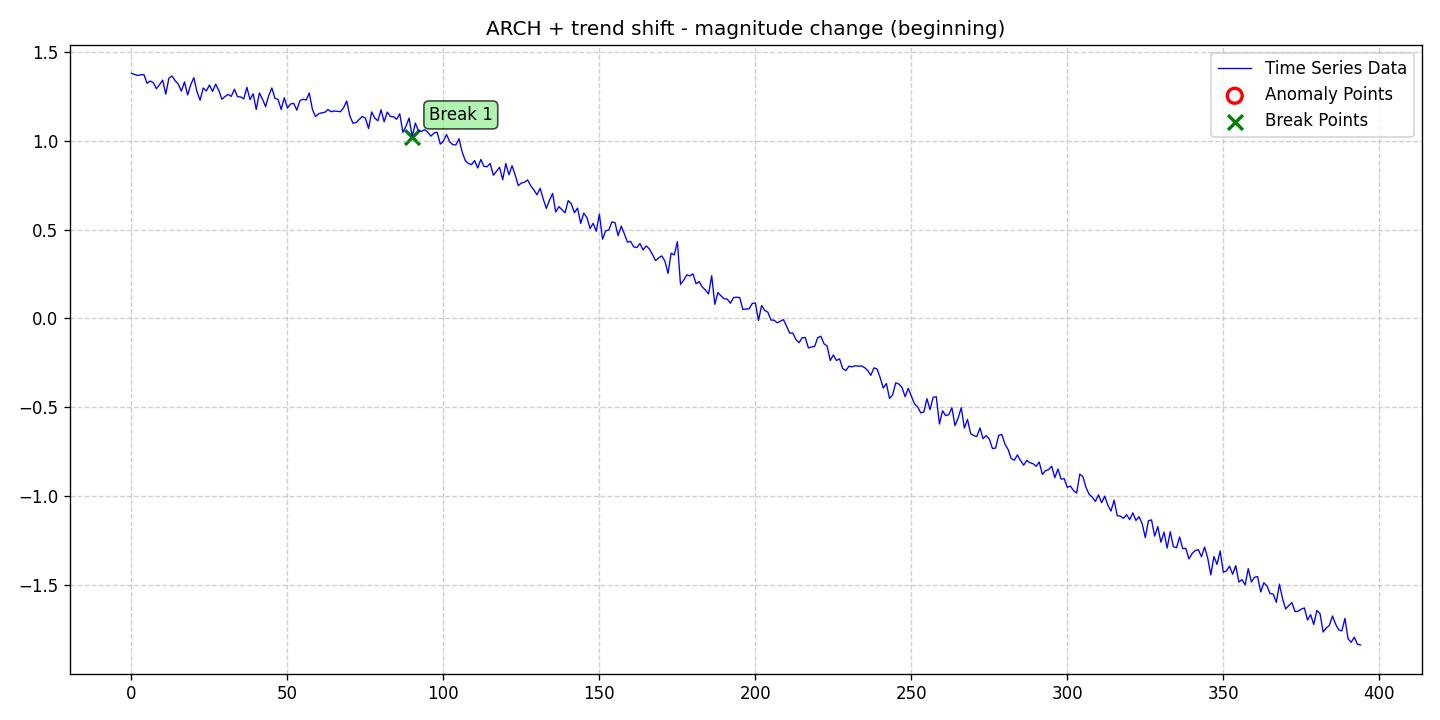

The table this chart was drawn from, first rows:
date, data, stationary, det_lin_up, det_lin_down, det_quad, det_cubic, det_exp, det_damped, stoc_trend, volatility, single_seas, multiple_seas, point_anom_single, point_anom_multi, collect_anom, context_anom, mean_shift, var_shift, trend_shift, point_anom_count, point_anom_location, point_anom_point, collect_anom_count
2020-01-01, 1.38, 0, 0, 0, 0, 0, 0, 0, 0, 1, 0, 0, 0, 0, 0, 0, 0, 0, 1, 0, none, , 0
2020-01-02, 1.374, 0, 0, 0, 0, 0, 0, 0, 0, 1, 0, 0, 0, 0, 0, 0, 0, 0, 1, 0, none, , 0
2020-01-03, 1.368, 0, 0, 0, 0, 0, 0, 0, 0, 1, 0, 0, 0, 0, 0, 0, 0, 0, 1, 0, none, , 0
2020-01-04, 1.372, 0, 0, 0, 0, 0, 0, 0, 0, 1, 0, 0, 0, 0, 0, 0, 0, 0, 1, 0, none, , 0
2020-01-05, 1.373, 0, 0, 0, 0, 0, 0, 0, 0, 1, 0, 0, 0, 0, 0, 0, 0, 0, 1, 0, none, , 0
2020-01-06, 1.324, 0, 0, 0, 0, 0, 0, 0, 0, 1, 0, 0, 0, 0, 0, 0, 0, 0, 1, 0, none, , 0
2020-01-07, 1.337, 0, 0, 0, 0, 0, 0, 0, 0, 1, 0, 0, 0, 0, 0, 0, 0, 0, 1, 0, none, , 0
2020-01-08, 1.327, 0, 0, 0, 0, 0, 0, 0, 0, 1, 0, 0, 0, 0, 0, 0, 0, 0, 1, 0, none, , 0
2020-01-09, 1.293, 0, 0, 0, 0, 0, 0, 0, 0, 1, 0, 0, 0, 0, 0, 0, 0, 0, 1, 0, none, , 0
2020-01-10, 1.316, 0, 0, 0, 0, 0, 0, 0, 0, 1, 0, 0, 0, 0, 0, 0, 0, 0, 1, 0, none, , 0
2020-01-11, 1.342, 0, 0, 0, 0, 0, 0, 0, 0, 1, 0, 0, 0, 0, 0, 0, 0, 0, 1, 0, none, , 0
2020-01-12, 1.263, 0, 0, 0, 0, 0, 0, 0, 0, 1, 0, 0, 0, 0, 0, 0, 0, 0, 1, 0, none, , 0
2020-01-13, 1.353, 0, 0, 0, 0, 0, 0, 0, 0, 1, 0, 0, 0, 0, 0, 0, 0, 0, 1, 0, none, , 0
2020-01-14, 1.365, 0, 0, 0, 0, 0, 0, 0, 0, 1, 0, 0, 0, 0, 0, 0, 0, 0, 1, 0, none, , 0
2020-01-15, 1.338, 0, 0, 0, 0, 0, 0, 0, 0, 1, 0, 0, 0, 0, 0, 0, 0, 0, 1, 0, none, , 0
2020-01-16, 1.32, 0, 0, 0, 0, 0, 0, 0, 0, 1, 0, 0, 0, 0, 0, 0, 0, 0, 1, 0, none, , 0
2020-01-17, 1.28, 0, 0, 0, 0, 0, 0, 0, 0, 1, 0, 0, 0, 0, 0, 0, 0, 0, 1, 0, none, , 0
2020-01-18, 1.332, 0, 0, 0, 0, 0, 0, 0, 0, 1, 0, 0, 0, 0, 0, 0, 0, 0, 1, 0, none, , 0
2020-01-19, 1.258, 0, 0, 0, 0, 0, 0, 0, 0, 1, 0, 0, 0, 0, 0, 0, 0, 0, 1, 0, none, , 0
2020-01-20, 1.316, 0, 0, 0, 0, 0, 0, 0, 0, 1, 0, 0, 0, 0, 0, 0, 0, 0, 1, 0, none, , 0
2020-01-21, 1.356, 0, 0, 0, 0, 0, 0, 0, 0, 1, 0, 0, 0, 0, 0, 0, 0, 0, 1, 0, none, , 0
2020-01-22, 1.276, 0, 0, 0, 0, 0, 0, 0, 0, 1, 0, 0, 0, 0, 0, 0, 0, 0, 1, 0, none, , 0
2020-01-23, 1.228, 0, 0, 0, 0, 0, 0, 0, 0, 1, 0, 0, 0, 0, 0, 0, 0, 0, 1, 0, none, , 0
2020-01-24, 1.297, 0, 0, 0, 0, 0, 0, 0, 0, 1, 0, 0, 0, 0, 0, 0, 0, 0, 1, 0, none, , 0
2020-01-25, 1.281, 0, 0, 0, 0, 0, 0, 0, 0, 1, 0, 0, 0, 0, 0, 0, 0, 0, 1, 0, none, , 0
2020-01-26, 1.314, 0, 0, 0, 0, 0, 0, 0, 0, 1, 0, 0, 0, 0, 0, 0, 0, 0, 1, 0, none, , 0
2020-01-27, 1.278, 0, 0, 0, 0, 0, 0, 0, 0, 1, 0, 0, 0, 0, 0, 0, 0, 0, 1, 0, none, , 0
2020-01-28, 1.319, 0, 0, 0, 0, 0, 0, 0, 0, 1, 0, 0, 0, 0, 0, 0, 0, 0, 1, 0, none, , 0
2020-01-29, 1.284, 0, 0, 0, 0, 0, 0, 0, 0, 1, 0, 0, 0, 0, 0, 0, 0, 0, 1, 0, none, , 0
2020-01-30, 1.234, 0, 0, 0, 0, 0, 0, 0, 0, 1, 0, 0, 0, 0, 0, 0, 0, 0, 1, 0, none, , 0
2020-01-31, 1.25, 0, 0, 0, 0, 0, 0, 0, 0, 1, 0, 0, 0, 0, 0, 0, 0, 0, 1, 0, none, , 0
2020-02-01, 1.261, 0, 0, 0, 0, 0, 0, 0, 0, 1, 0, 0, 0, 0, 0, 0, 0, 0, 1, 0, none, , 0
2020-02-02, 1.25, 0, 0, 0, 0, 0, 0, 0, 0, 1, 0, 0, 0, 0, 0, 0, 0, 0, 1, 0, none, , 0
2020-02-03, 1.291, 0, 0, 0, 0, 0, 0, 0, 0, 1, 0, 0, 0, 0, 0, 0, 0, 0, 1, 0, none, , 0
2020-02-04, 1.248, 0, 0, 0, 0, 0, 0, 0, 0, 1, 0, 0, 0, 0, 0, 0, 0, 0, 1, 0, none, , 0
2020-02-05, 1.247, 0, 0, 0, 0, 0, 0, 0, 0, 1, 0, 0, 0, 0, 0, 0, 0, 0, 1, 0, none, , 0
2020-02-06, 1.236, 0, 0, 0, 0, 0, 0, 0, 0, 1, 0, 0, 0, 0, 0, 0, 0, 0, 1, 0, none, , 0
2020-02-07, 1.301, 0, 0, 0, 0, 0, 0, 0, 0, 1, 0, 0, 0, 0, 0, 0, 0, 0, 1, 0, none, , 0
2020-02-08, 1.232, 0, 0, 0, 0, 0, 0, 0, 0, 1, 0, 0, 0, 0, 0, 0, 0, 0, 1, 0, none, , 0
2020-02-09, 1.265, 0, 0, 0, 0, 0, 0, 0, 0, 1, 0, 0, 0, 0, 0, 0, 0, 0, 1, 0, none, , 0
2020-02-10, 1.177, 0, 0, 0, 0, 0, 0, 0, 0, 1, 0, 0, 0, 0, 0, 0, 0, 0, 1, 0, none, , 0
2020-02-11, 1.269, 0, 0, 0, 0, 0, 0, 0, 0, 1, 0, 0, 0, 0, 0, 0, 0, 0, 1, 0, none, , 0
2020-02-12, 1.235, 0, 0, 0, 0, 0, 0, 0, 0, 1, 0, 0, 0, 0, 0, 0, 0, 0, 1, 0, none, , 0
2020-02-13, 1.192, 0, 0, 0, 0, 0, 0, 0, 0, 1, 0, 0, 0, 0, 0, 0, 0, 0, 1, 0, none, , 0
2020-02-14, 1.255, 0, 0, 0, 0, 0, 0, 0, 0, 1, 0, 0, 0, 0, 0, 0, 0, 0, 1, 0, none, , 0
2020-02-15, 1.297, 0, 0, 0, 0, 0, 0, 0, 0, 1, 0, 0, 0, 0, 0, 0, 0, 0, 1, 0, none, , 0
2020-02-16, 1.239, 0, 0, 0, 0, 0, 0, 0, 0, 1, 0, 0, 0, 0, 0, 0, 0, 0, 1, 0, none, , 0
2020-02-17, 1.233, 0, 0, 0, 0, 0, 0, 0, 0, 1, 0, 0, 0, 0, 0, 0, 0, 0, 1, 0, none, , 0
2020-02-18, 1.176, 0, 0, 0, 0, 0, 0, 0, 0, 1, 0, 0, 0, 0, 0, 0, 0, 0, 1, 0, none, , 0
2020-02-19, 1.243, 0, 0, 0, 0, 0, 0, 0, 0, 1, 0, 0, 0, 0, 0, 0, 0, 0, 1, 0, none, , 0
2020-02-20, 1.184, 0, 0, 0, 0, 0, 0, 0, 0, 1, 0, 0, 0, 0, 0, 0, 0, 0, 1, 0, none, , 0
2020-02-21, 1.207, 0, 0, 0, 0, 0, 0, 0, 0, 1, 0, 0, 0, 0, 0, 0, 0, 0, 1, 0, none, , 0
2020-02-22, 1.211, 0, 0, 0, 0, 0, 0, 0, 0, 1, 0, 0, 0, 0, 0, 0, 0, 0, 1, 0, none, , 0
2020-02-23, 1.173, 0, 0, 0, 0, 0, 0, 0, 0, 1, 0, 0, 0, 0, 0, 0, 0, 0, 1, 0, none, , 0
2020-02-24, 1.226, 0, 0, 0, 0, 0, 0, 0, 0, 1, 0, 0, 0, 0, 0, 0, 0, 0, 1, 0, none, , 0
2020-02-25, 1.234, 0, 0, 0, 0, 0, 0, 0, 0, 1, 0, 0, 0, 0, 0, 0, 0, 0, 1, 0, none, , 0
2020-02-26, 1.23, 0, 0, 0, 0, 0, 0, 0, 0, 1, 0, 0, 0, 0, 0, 0, 0, 0, 1, 0, none, , 0
2020-02-27, 1.269, 0, 0, 0, 0, 0, 0, 0, 0, 1, 0, 0, 0, 0, 0, 0, 0, 0, 1, 0, none, , 0
2020-02-28, 1.177, 0, 0, 0, 0, 0, 0, 0, 0, 1, 0, 0, 0, 0, 0, 0, 0, 0, 1, 0, none, , 0
2020-02-29, 1.136, 0, 0, 0, 0, 0, 0, 0, 0, 1, 0, 0, 0, 0, 0, 0, 0, 0, 1, 0, none, , 0
... 335 more rows
